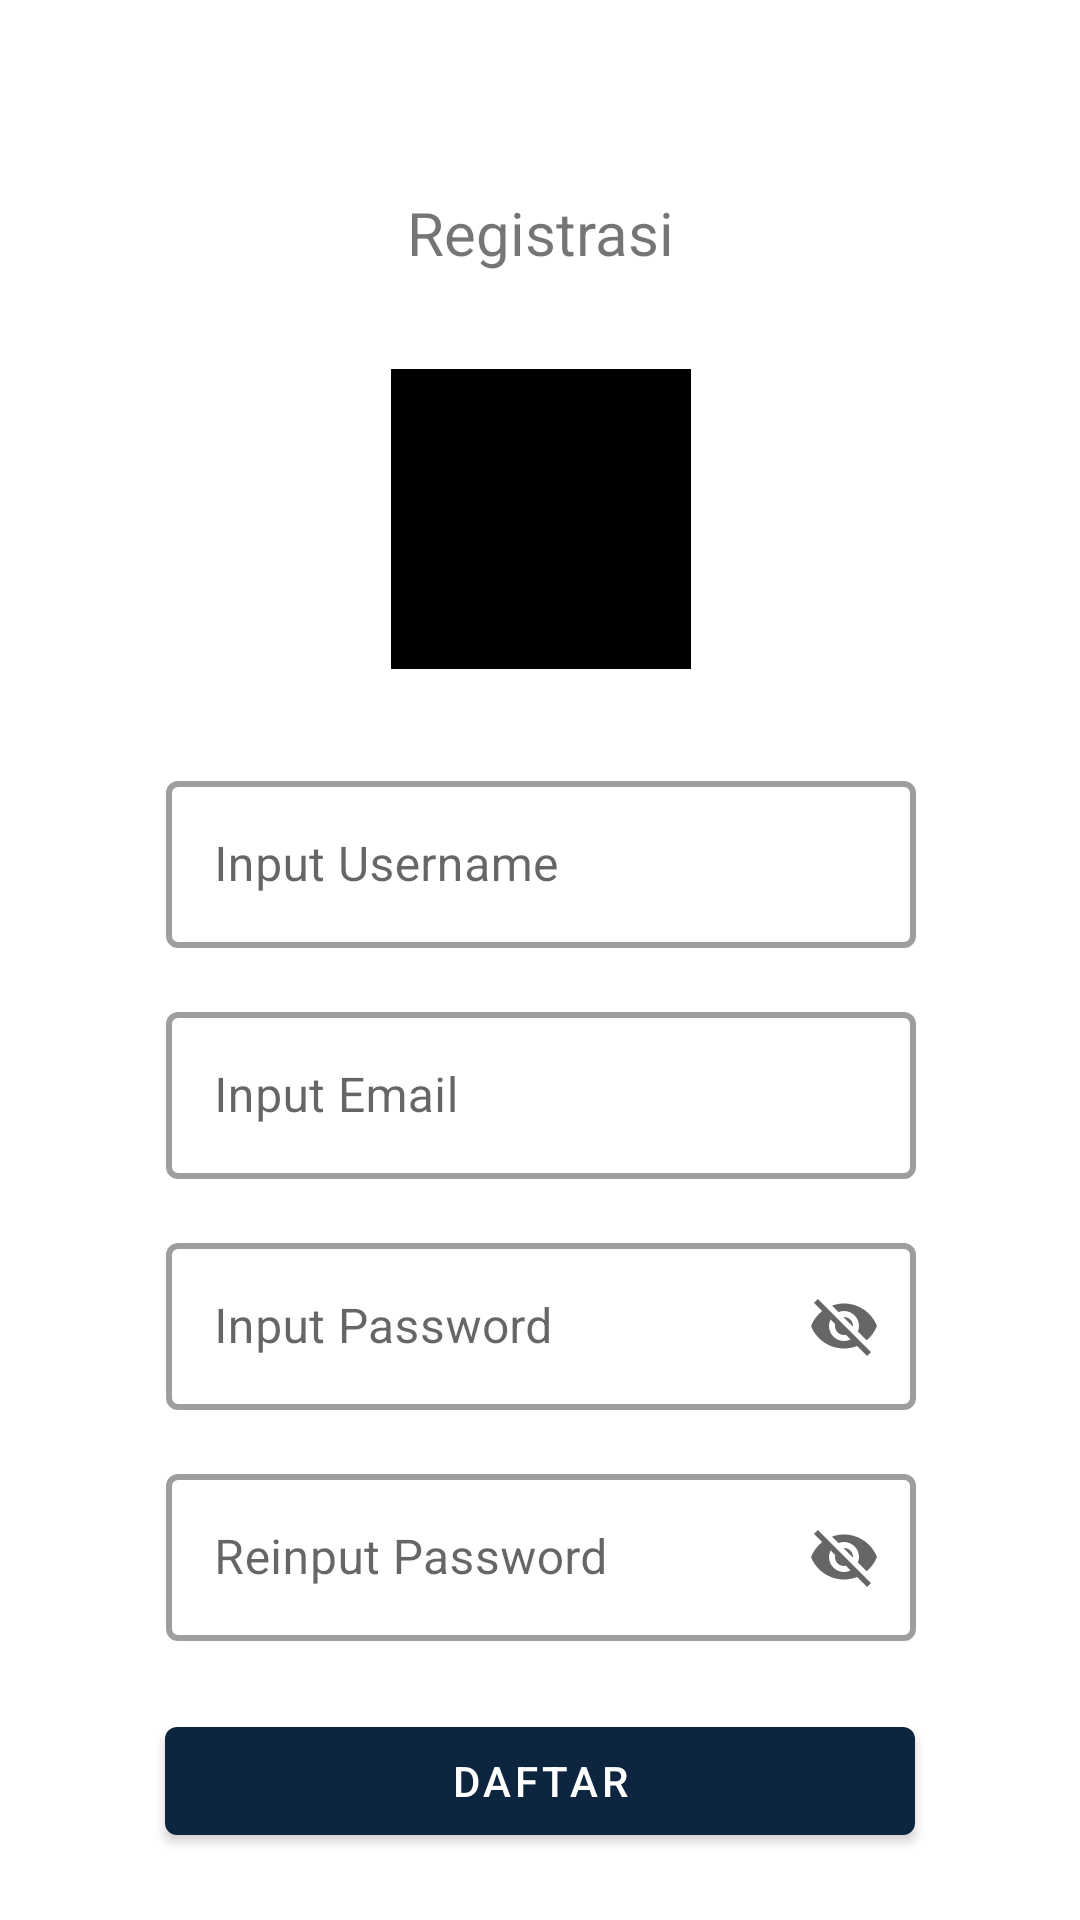

Reconstruct the res/layout file that produces this screen, plus the resources it refers to.
<!-- AndroidManifest.xml: application theme Theme.Challenge5_Afifuddin -->
<!-- res/layout/activity_register.xml -->
<?xml version="1.0" encoding="utf-8"?>
<androidx.constraintlayout.widget.ConstraintLayout xmlns:android="http://schemas.android.com/apk/res/android"
    xmlns:app="http://schemas.android.com/apk/res-auto"
    xmlns:tools="http://schemas.android.com/tools"
    android:layout_width="match_parent"
    android:layout_height="match_parent"
    tools:context=".ui.RegisterActivity">
    <TextView
        android:id="@+id/tv_regist"
        android:layout_width="wrap_content"
        android:layout_height="wrap_content"
        android:layout_marginTop="64dp"
        android:text="@string/registrasi"
        android:textSize="20sp"
        app:layout_constraintLeft_toLeftOf="parent"
        app:layout_constraintRight_toRightOf="parent"
        app:layout_constraintTop_toTopOf="parent" />

    <ImageView
        android:id="@+id/iv_regist"
        android:layout_width="100dp"
        android:layout_height="100dp"
        android:layout_marginTop="32dp"
        android:background="@color/black"
        app:layout_constraintEnd_toEndOf="@id/tv_regist"
        app:layout_constraintStart_toStartOf="@id/tv_regist"
        app:layout_constraintTop_toBottomOf="@id/tv_regist" />

    <com.google.android.material.textfield.TextInputLayout
        android:id="@+id/til_username"
        style="@style/Widget.MaterialComponents.TextInputLayout.OutlinedBox"
        android:layout_width="250dp"
        android:layout_height="wrap_content"
        android:layout_marginTop="32dp"
        android:hint="@string/input_username"
        app:boxStrokeWidth="2dp"
        app:layout_constraintEnd_toEndOf="@id/iv_regist"
        app:layout_constraintStart_toStartOf="@id/iv_regist"
        app:layout_constraintTop_toBottomOf="@id/iv_regist">

        <com.google.android.material.textfield.TextInputEditText
            android:id="@+id/et_username"
            android:layout_width="match_parent"
            android:layout_height="wrap_content" />


    </com.google.android.material.textfield.TextInputLayout>

    <com.google.android.material.textfield.TextInputLayout
        android:id="@+id/til_email"
        style="@style/Widget.MaterialComponents.TextInputLayout.OutlinedBox"
        android:layout_width="250dp"
        android:layout_height="wrap_content"
        android:layout_marginTop="16dp"
        android:hint="@string/input_email"
        app:boxStrokeWidth="2dp"
        app:layout_constraintEnd_toEndOf="@id/til_username"
        app:layout_constraintStart_toStartOf="@id/til_username"
        app:layout_constraintTop_toBottomOf="@id/til_username">

        <com.google.android.material.textfield.TextInputEditText
            android:id="@+id/et_email"
            android:layout_width="match_parent"
            android:layout_height="wrap_content" />

    </com.google.android.material.textfield.TextInputLayout>

    <com.google.android.material.textfield.TextInputLayout
        android:layout_width="250dp"
        android:layout_height="wrap_content"
        android:id="@+id/til_password"
        style="@style/Widget.MaterialComponents.TextInputLayout.OutlinedBox"
        app:boxStrokeWidth="2dp"
        android:layout_marginTop="16dp"
        app:endIconMode="password_toggle"
        android:hint="@string/input_password"
        app:layout_constraintTop_toBottomOf="@id/til_email"
        app:layout_constraintStart_toStartOf="@id/til_email"
        app:layout_constraintEnd_toEndOf="@id/til_email">

        <com.google.android.material.textfield.TextInputEditText
            android:id="@+id/et_password"
            android:layout_width="match_parent"
            android:layout_height="wrap_content" />
    </com.google.android.material.textfield.TextInputLayout>

    <com.google.android.material.textfield.TextInputLayout
        android:layout_width="250dp"
        android:layout_height="wrap_content"
        android:id="@+id/til_repassword"
        style="@style/Widget.MaterialComponents.TextInputLayout.OutlinedBox"
        app:boxStrokeWidth="2dp"
        app:endIconMode="password_toggle"
        android:layout_marginTop="16dp"
        android:hint="@string/reinput_password"
        app:layout_constraintTop_toBottomOf="@id/til_password"
        app:layout_constraintStart_toStartOf="@id/til_password"
        app:layout_constraintEnd_toEndOf="@id/til_password">

        <com.google.android.material.textfield.TextInputEditText
            android:id="@+id/et_repassword"
            android:layout_width="match_parent"
            android:layout_height="wrap_content" />
    </com.google.android.material.textfield.TextInputLayout>

    <com.google.android.material.button.MaterialButton
        android:layout_width="250dp"
        android:layout_height="wrap_content"
        android:id="@+id/btn_daftar"
        android:text="@string/daftar"
        app:layout_constraintTop_toBottomOf="@id/til_repassword"
        app:layout_constraintStart_toStartOf="parent"
        app:layout_constraintEnd_toEndOf="parent"
        app:layout_constraintBottom_toBottomOf="parent"/>



</androidx.constraintlayout.widget.ConstraintLayout>
<!-- resources referenced by this layout -->
<resources>
  <color name="black">#FF000000</color>
  <string name="daftar">Daftar</string>
  <string name="input_email">Input Email</string>
  <string name="input_password">Input Password</string>
  <string name="input_username">Input Username</string>
  <string name="registrasi">Registrasi</string>
  <string name="reinput_password">Reinput Password</string>
  <style name="Theme.Challenge5_Afifuddin" parent="Theme.MaterialComponents.Light.NoActionBar">
          
          <item name="colorPrimary">@color/apps</item>
          <item name="colorPrimaryVariant">@color/purple_700</item>
          <item name="colorOnPrimary">@color/white</item>
          
          <item name="colorSecondary">@color/teal_200</item>
          <item name="colorSecondaryVariant">@color/teal_700</item>
          <item name="colorOnSecondary">@color/black</item>
          
          <item name="android:statusBarColor" tools:targetApi="l">@color/apps</item>
          
      </style>
  <color name="apps">#0d253f</color>
  <color name="purple_700">#FF3700B3</color>
  <color name="white">#FFFFFFFF</color>
  <color name="teal_200">#FF03DAC5</color>
  <color name="teal_700">#FF018786</color>
</resources>
